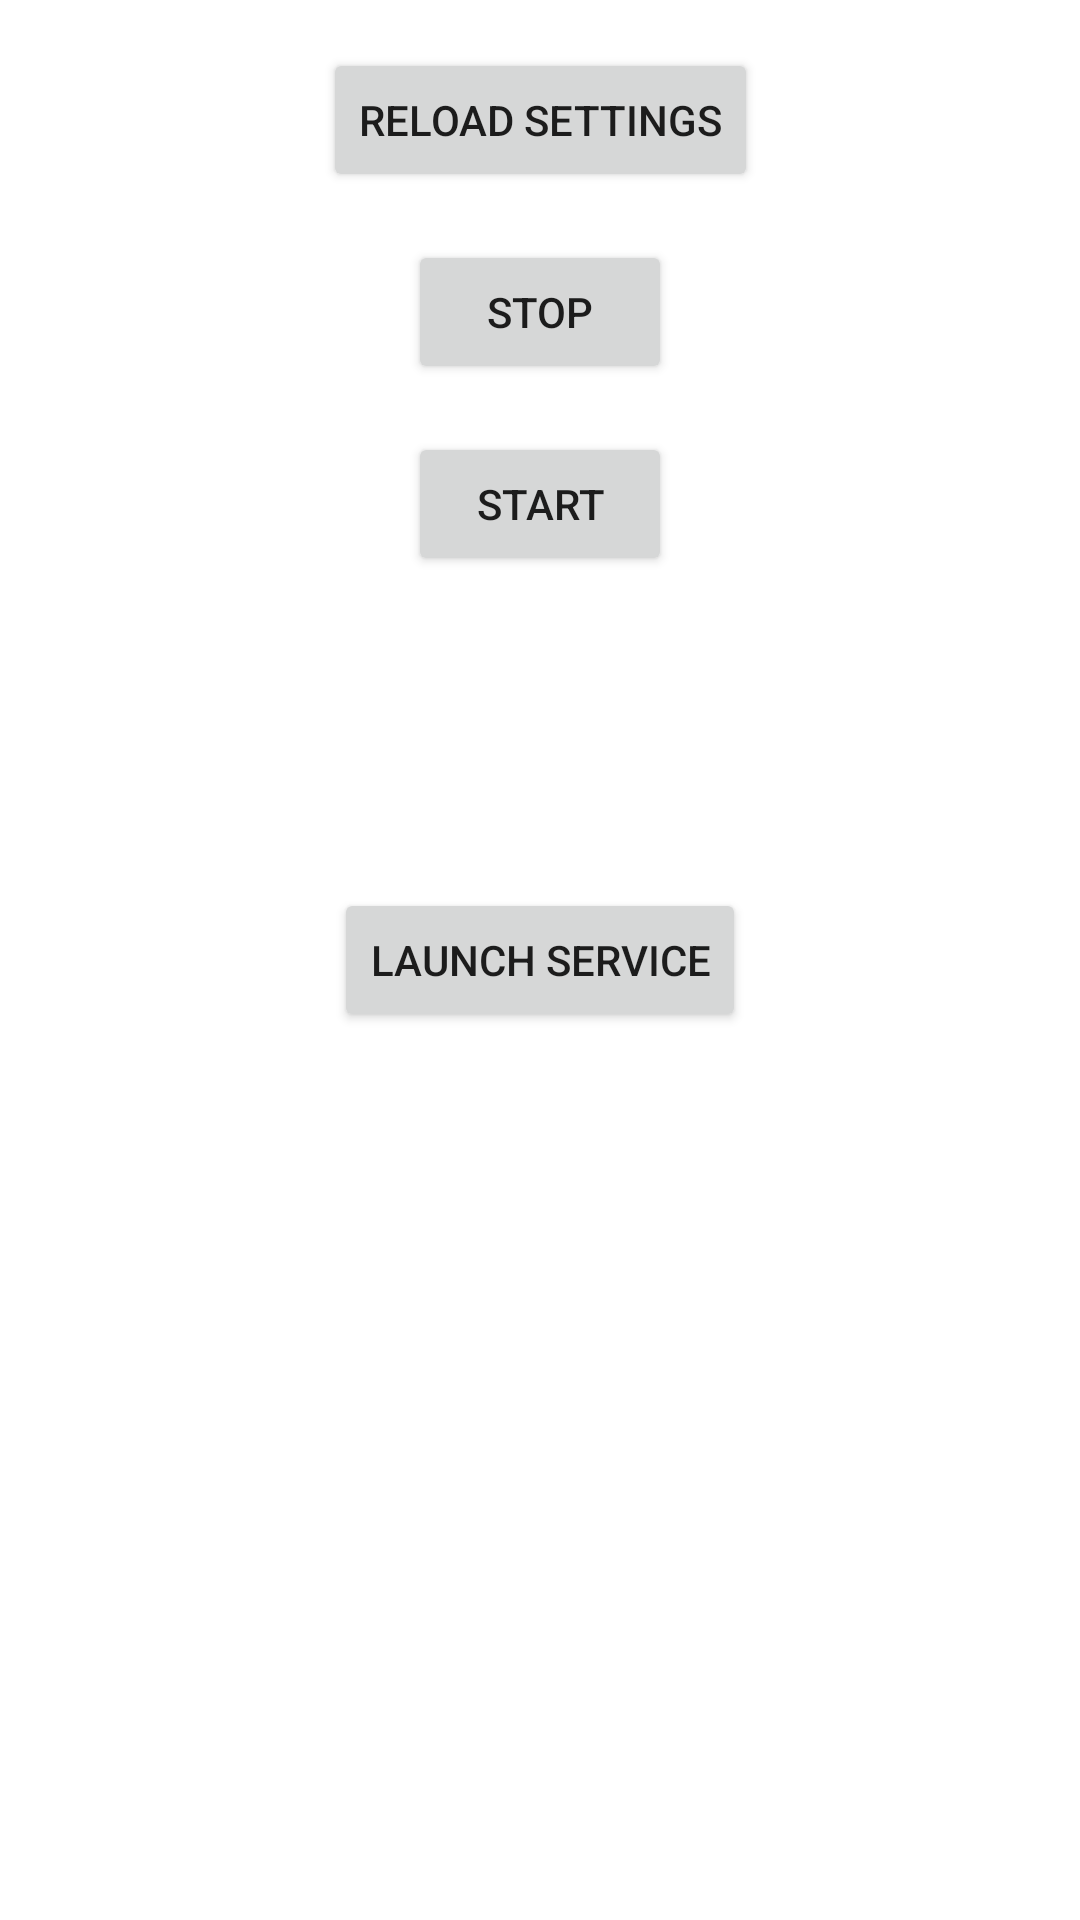

Here is an Android app screen rendered from its layout file. Give the layout XML and the strings, colors and styles it references.
<!-- AndroidManifest.xml: application theme Theme.0909_bottom_nav2 -->
<!-- res/layout/fragment_start.xml -->
<?xml version="1.0" encoding="utf-8"?>
<androidx.constraintlayout.widget.ConstraintLayout xmlns:android="http://schemas.android.com/apk/res/android"
    xmlns:app="http://schemas.android.com/apk/res-auto"
    xmlns:tools="http://schemas.android.com/tools"
    android:layout_width="match_parent"
    android:layout_height="match_parent"
    tools:context=".ui.start.StartFragment">

    <TextView
        android:id="@+id/text_start"
        android:layout_width="209dp"
        android:layout_height="74dp"
        android:layout_marginStart="8dp"
        android:layout_marginTop="8dp"
        android:layout_marginEnd="8dp"
        android:textAlignment="center"
        android:textSize="20sp"
        app:layout_constraintBottom_toBottomOf="parent"
        app:layout_constraintEnd_toEndOf="parent"
        app:layout_constraintHorizontal_bias="0.497"
        app:layout_constraintStart_toStartOf="parent"
        app:layout_constraintTop_toTopOf="parent"
        app:layout_constraintVertical_bias="0.782" />

    <Button
        android:id="@+id/button_startService"
        android:layout_width="wrap_content"
        android:layout_height="wrap_content"
        android:text="Launch Service"
        app:layout_constraintBottom_toBottomOf="parent"
        app:layout_constraintEnd_toEndOf="parent"
        app:layout_constraintStart_toStartOf="parent"
        app:layout_constraintTop_toTopOf="parent" />

    <Button
        android:id="@+id/button_reload_setting"
        android:layout_width="wrap_content"
        android:layout_height="wrap_content"
        android:text="RELOAD SETTINGS"
        app:layout_constraintBottom_toTopOf="@+id/guideline22"
        app:layout_constraintEnd_toEndOf="parent"
        app:layout_constraintStart_toStartOf="parent" />

    <androidx.constraintlayout.widget.Guideline
        android:id="@+id/guideline16"
        android:layout_width="wrap_content"
        android:layout_height="wrap_content"
        android:orientation="horizontal"
        app:layout_constraintGuide_percent="0.3" />

    <androidx.constraintlayout.widget.Guideline
        android:id="@+id/guideline18"
        android:layout_width="wrap_content"
        android:layout_height="wrap_content"
        android:orientation="horizontal"
        app:layout_constraintGuide_percent="0.2" />

    <androidx.constraintlayout.widget.Guideline
        android:id="@+id/guideline22"
        android:layout_width="wrap_content"
        android:layout_height="wrap_content"
        android:orientation="horizontal"
        app:layout_constraintGuide_percent="0.1" />

    <Button
        android:id="@+id/button_stop"
        android:layout_width="wrap_content"
        android:layout_height="wrap_content"
        android:text="STOP"
        app:layout_constraintBottom_toTopOf="@+id/guideline18"
        app:layout_constraintEnd_toEndOf="parent"
        app:layout_constraintStart_toStartOf="parent" />

    <Button
        android:id="@+id/button_start"
        android:layout_width="wrap_content"
        android:layout_height="wrap_content"
        android:text="START"
        app:layout_constraintBottom_toTopOf="@+id/guideline16"
        app:layout_constraintEnd_toEndOf="parent"
        app:layout_constraintStart_toStartOf="parent" />

</androidx.constraintlayout.widget.ConstraintLayout>
<!-- resources referenced by this layout -->
<resources>
  <style name="Theme.0909_bottom_nav2" parent="Theme.MaterialComponents.DayNight.DarkActionBar">
          
          <item name="colorPrimary">@color/purple_500</item>
          <item name="colorPrimaryVariant">@color/purple_700</item>
          <item name="colorOnPrimary">@color/white</item>
          
          <item name="colorSecondary">@color/teal_200</item>
          <item name="colorSecondaryVariant">@color/teal_700</item>
          <item name="colorOnSecondary">@color/black</item>
          
          <item name="android:statusBarColor">?attr/colorPrimaryVariant</item>
          
      </style>
  <!-- not gathered from this repository: default colours our renderer supplied (Android Studio template values) -->
  <color name="purple_500">#FF6200EE</color>
  <color name="purple_700">#FF3700B3</color>
  <color name="teal_200">#FF03DAC5</color>
  <color name="teal_700">#FF018786</color>
  <color name="black">#FF000000</color>
  <color name="white">#FFFFFFFF</color>
</resources>
